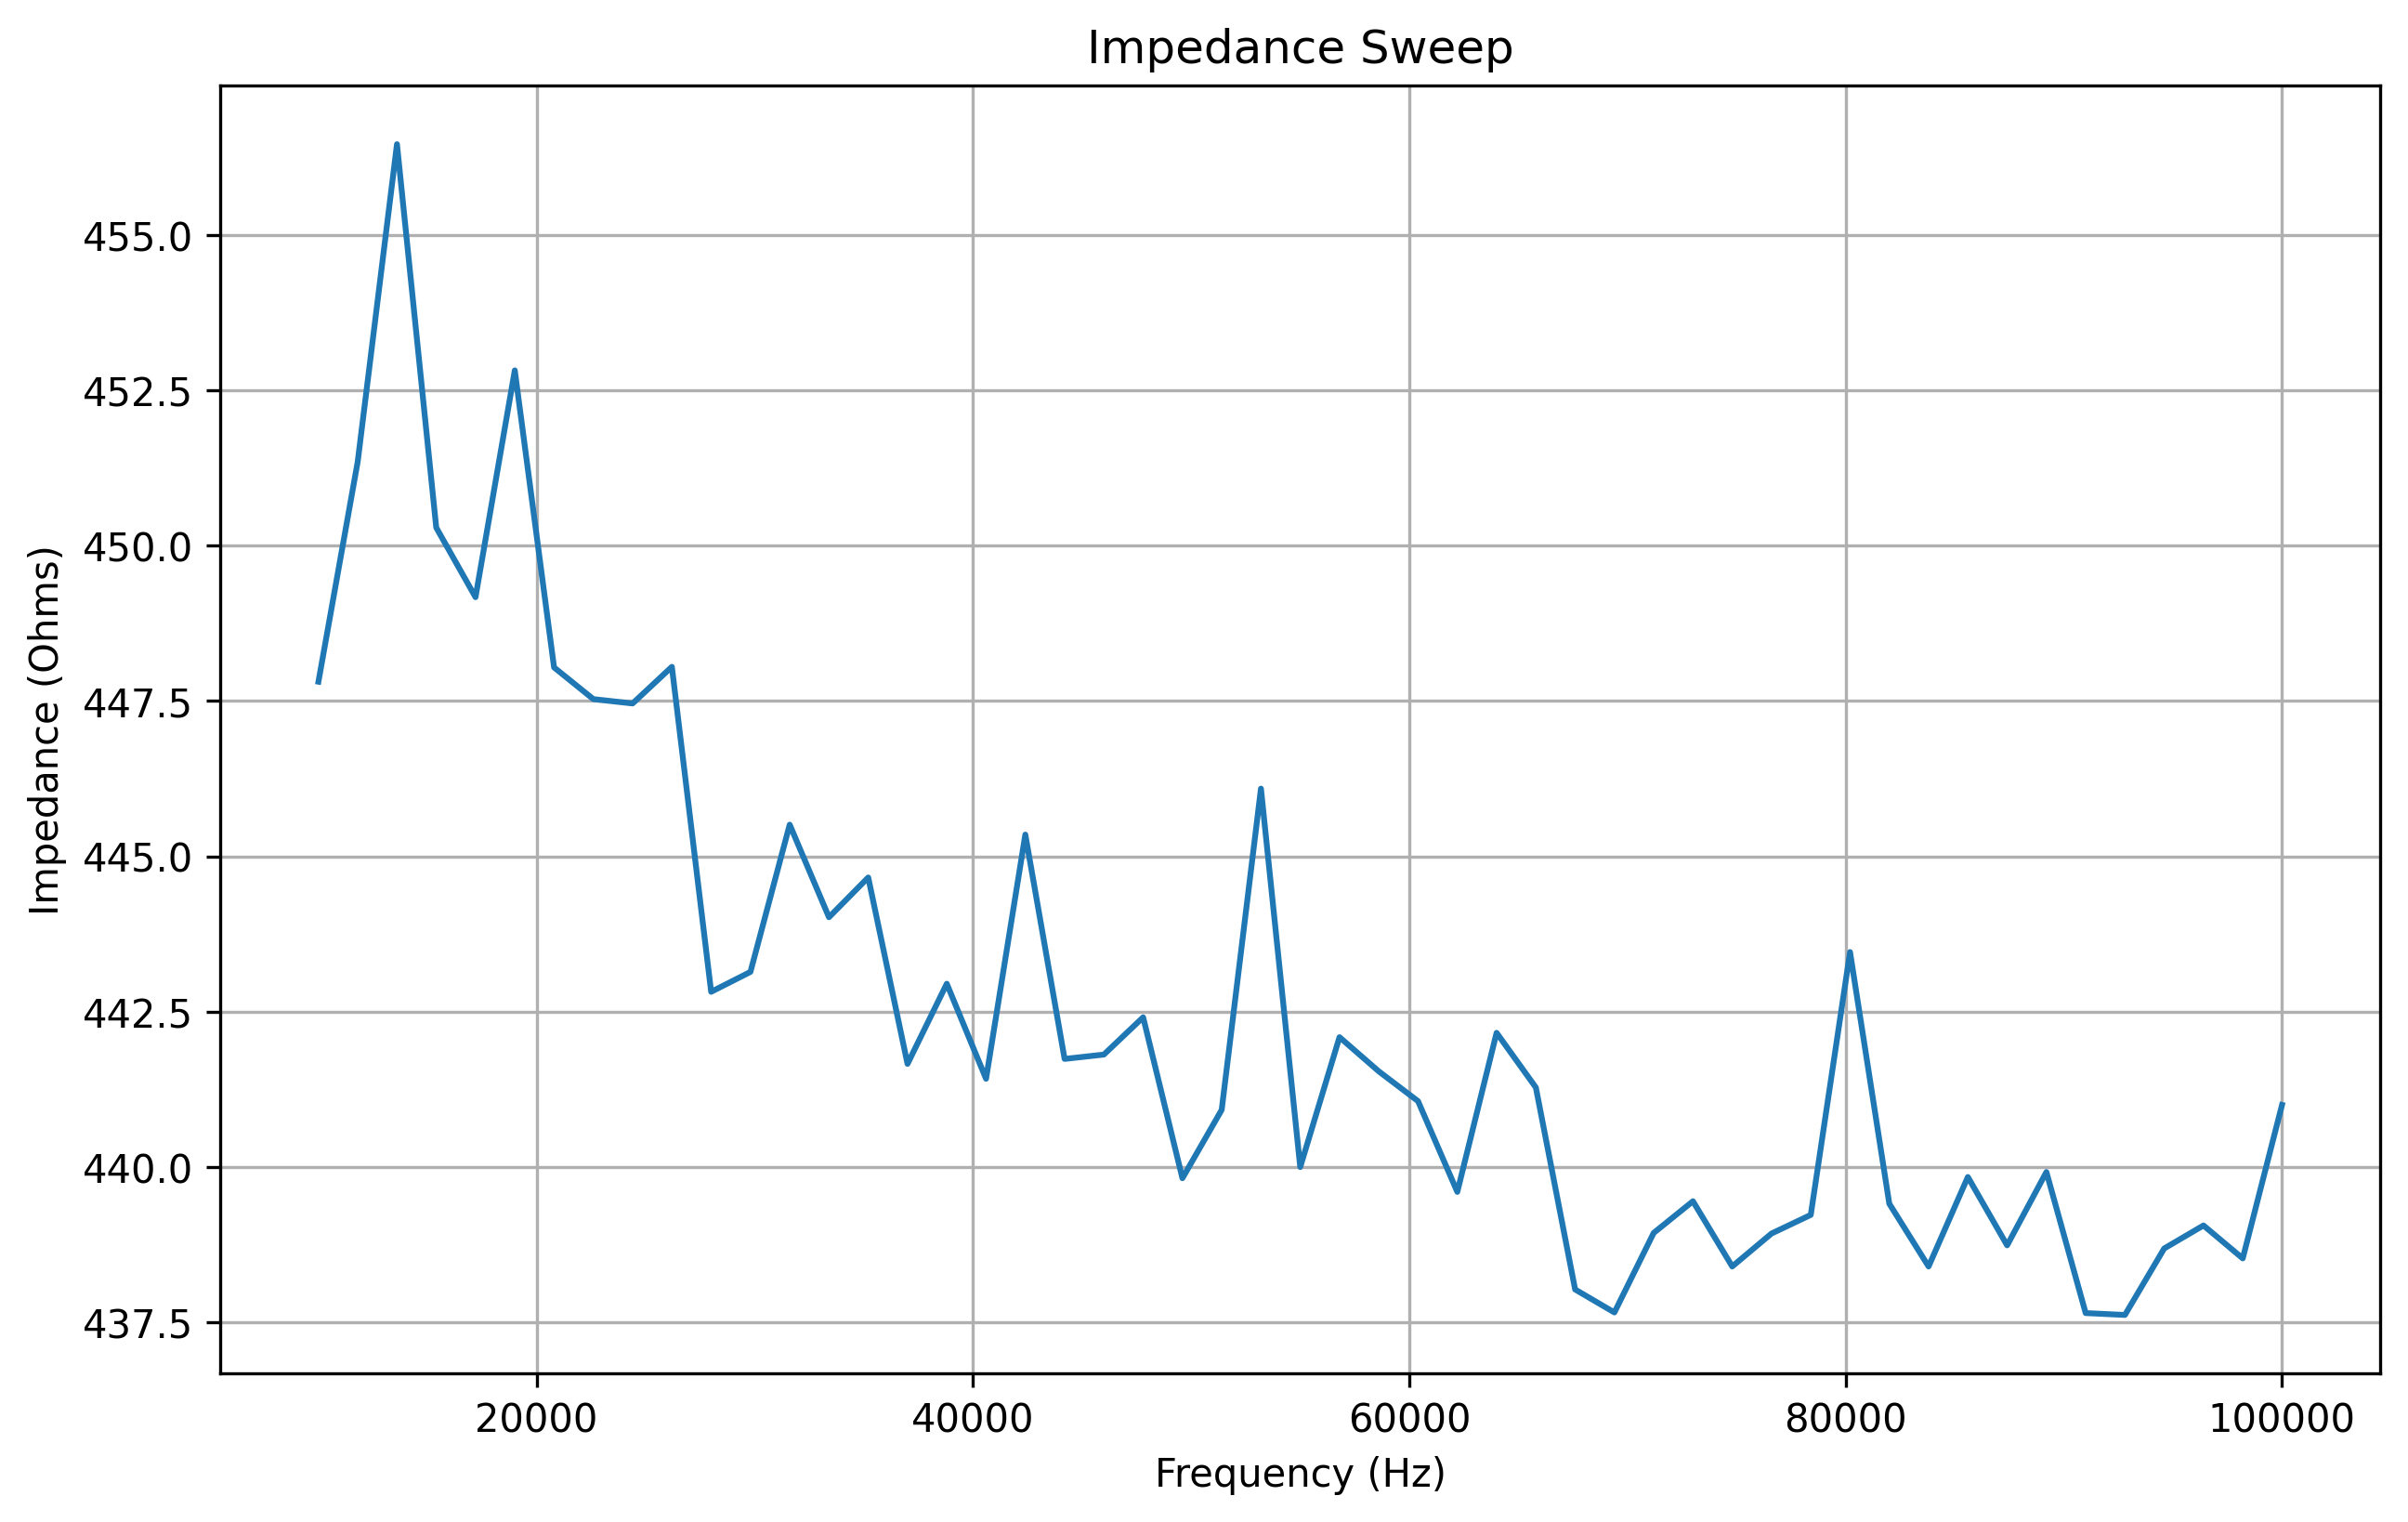

Data behind this chart, as committed beside it:
frequency, real, imaginary, magnitude, impedance
10000, 206.0, -2196, 2206, 447.8
11800, 241.0, -2188, 2201, 451.4
13600, 297.0, -2159, 2179, 456.5
15400, 345.0, -2162, 2189, 450.3
17200, 396.0, -2154, 2190, 449.2
19000, 444.0, -2162, 2207, 452.8
20800, 490.0, -2148, 2203, 448
22600, 544.0, -2139, 2207, 447.5
24400, 599.0, -2141, 2223, 447.5
26200, 643.0, -2118, 2213, 448.1
28000, 689.0, -2104, 2214, 442.8
29800, 738.0, -2094, 2220, 443.1
31600, 789.0, -2075, 2220, 445.5
33400, 837.0, -2061, 2224, 444
35200, 879.0, -2042, 2223, 444.7
37000, 926.0, -2027, 2228, 441.7
38800, 974.0, -2003, 2227, 442.9
40600, 1017, -1984, 2229, 441.4
42400, 1065, -1965, 2235, 445.4
44200, 1107, -1935, 2229, 441.7
46000, 1152, -1912, 2232, 441.8
47800, 1197, -1887, 2235, 442.4
49600, 1236, -1859, 2232, 439.8
51400, 1277, -1830, 2232, 440.9
53200, 1323, -1803, 2236, 446.1
55000, 1358, -1775, 2235, 440.0
56800, 1385, -1748, 2230, 442.1
58600, 1437, -1712, 2235, 441.5
60400, 1474, -1681, 2236, 441.1
62200, 1510, -1647, 2234, 439.6
64000, 1553, -1613, 2239, 442.2
65800, 1584, -1575, 2234, 441.3
67600, 1618, -1542, 2235, 438
69400, 1651, -1507, 2235, 437.7
71200, 1684, -1470, 2235, 438.9
73000, 1715, -1430, 2233, 439.4
74800, 1744, -1391, 2231, 438.4
76600, 1778, -1352, 2234, 438.9
78400, 1806, -1312, 2232, 439.2
80200, 1833, -1267, 2228, 443.5
82000, 1863, -1229, 2232, 439.4
83800, 1887, -1187, 2229, 438.4
85600, 1917, -1143, 2232, 439.8
87400, 1938, -1102, 2229, 438.7
89200, 1964, -1060, 2232, 439.9
91000, 1984, -1018, 2230, 437.6
92800, 2007, -972.0, 2230, 437.6
94600, 2027, -924.0, 2228, 438.7
96400, 2051, -875.0, 2230, 439.1
98200, 2065, -835.0, 2227, 438.5
100000, 2081, -788.0, 2225, 441.0
